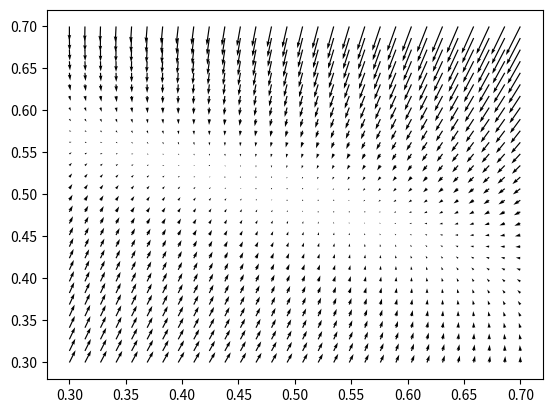

Source code (Python):
import matplotlib.pyplot as plt
import numpy as np

R = np.linspace(0.3, 0.7, 30)
G = np.linspace(0.3, 0.7, 30)
r, g = np.meshgrid(R,G)
F = r * (1 - r - g)
H = g * (2 - r - (3 * g))
fig, ax = plt.subplots()
ax.quiver(r, g, F, H)
plt.savefig("./Quiver.png")
